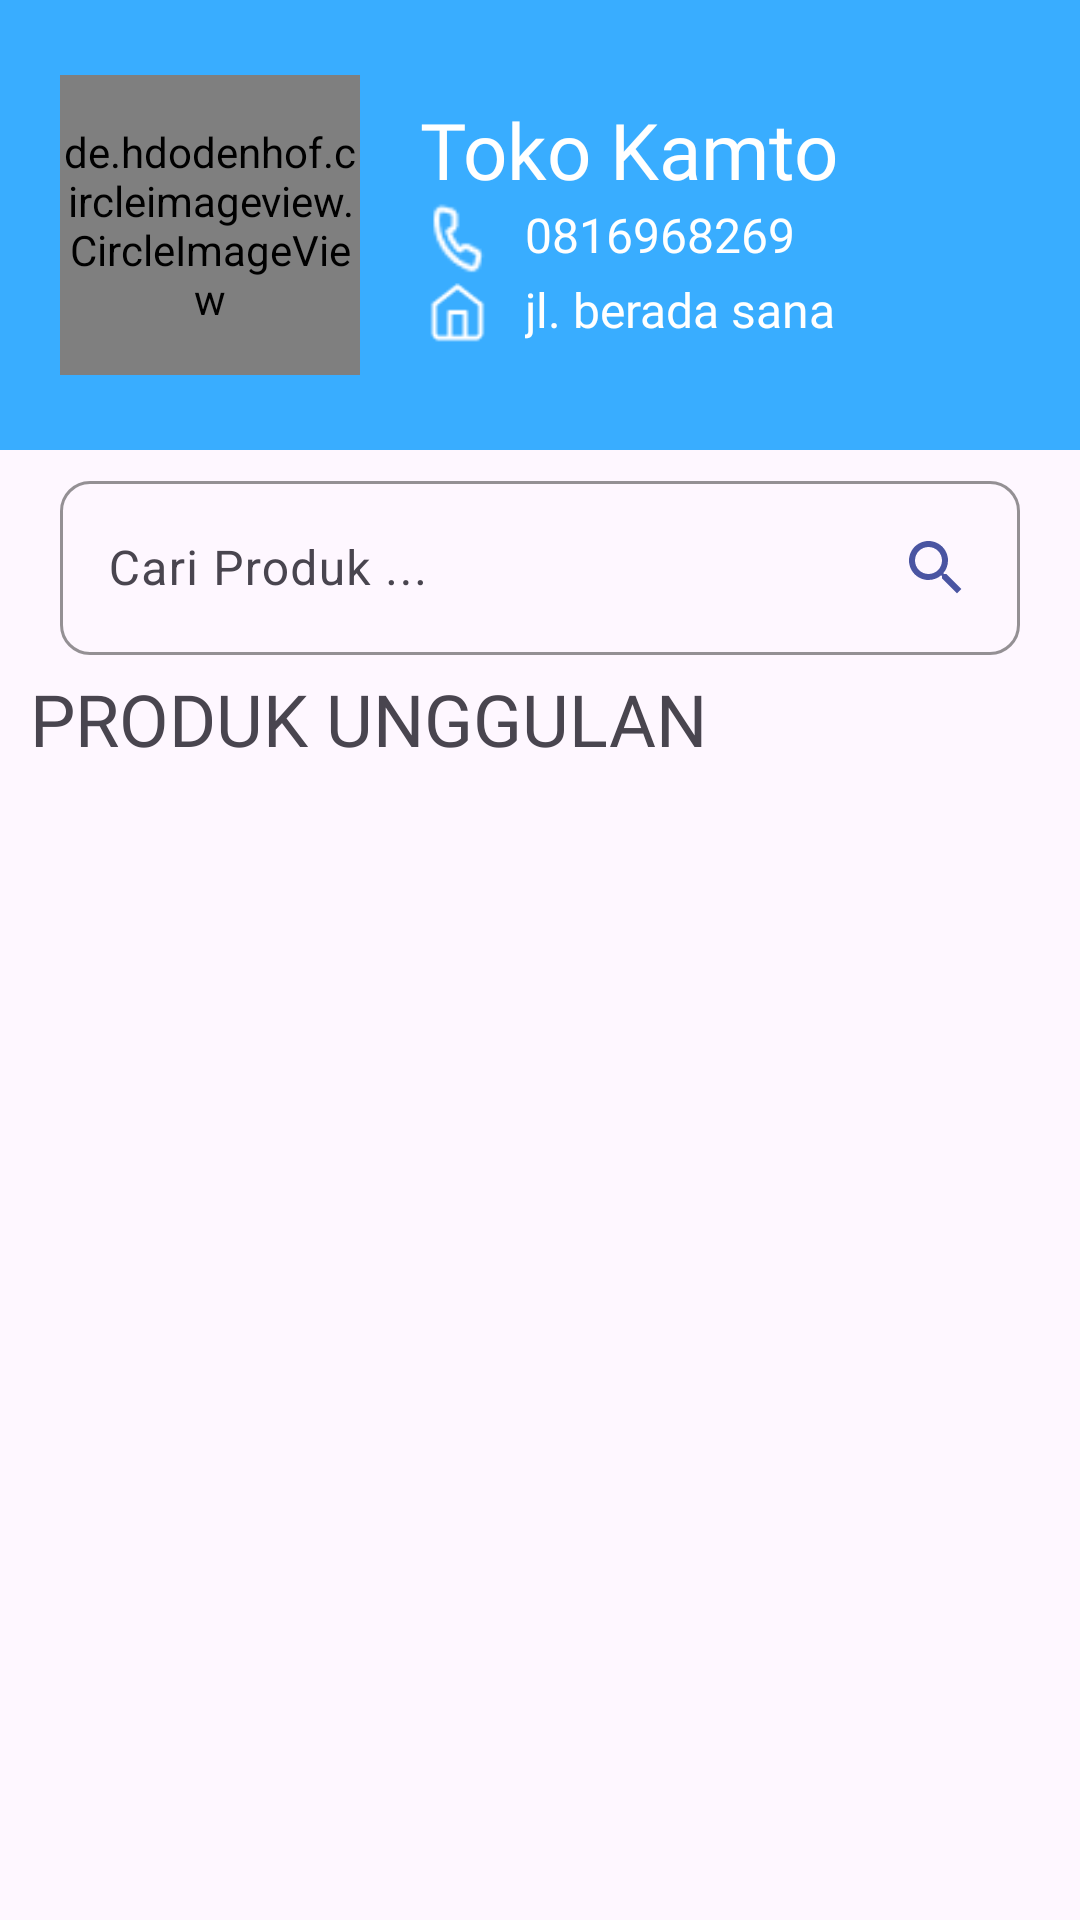

Reconstruct the res/layout file that produces this screen, plus the resources it refers to.
<!-- AndroidManifest.xml: application theme Theme.DBandeng -->
<!-- res/layout/activity_detail_mitra.xml -->
<?xml version="1.0" encoding="utf-8"?>
<LinearLayout
    xmlns:android="http://schemas.android.com/apk/res/android"
    xmlns:app="http://schemas.android.com/apk/res-auto"
    xmlns:tools="http://schemas.android.com/tools"
    android:layout_width="match_parent"
    android:layout_height="match_parent"
    android:orientation="vertical"
    tools:context=".detail_mitra">
    <LinearLayout
        android:layout_width="match_parent"
        android:layout_height="150dp"
        android:paddingHorizontal="20dp"
        android:paddingVertical="10dp"
        android:background="@drawable/toolbar_mitra">
        <de.hdodenhof.circleimageview.CircleImageView
            android:id="@+id/dtl_mitra_foto"
            android:layout_gravity="center"
            android:layout_width="100dp"
            android:layout_height="100dp"
            android:src="@drawable/profile_users"/>
        <LinearLayout
            android:layout_marginStart="20dp"
            android:layout_width="match_parent"
            android:orientation="vertical"
            android:layout_gravity="center"
            android:layout_height="wrap_content">
            <TextView
                android:id="@+id/dtl_nama_mitra"
                android:layout_width="wrap_content"
                android:layout_height="wrap_content"
                android:textSize="26dp"
                android:fontFamily="@font/poppins_bold"
                android:text="Toko Kamto"
                android:textColor="@color/white"/>
            <LinearLayout
                android:layout_width="wrap_content"
                android:layout_height="wrap_content" >
                <ImageView
                    android:layout_width="25dp"
                    android:src="@drawable/phone"
                    android:layout_height="25dp"/>
                <TextView
                    android:layout_marginStart="10dp"
                    android:id="@+id/dtl_telp_mitra"
                    android:layout_width="wrap_content"
                    android:textSize="16dp"
                    android:fontFamily="@font/poppins_medium"
                    android:text="0816968269"
                    android:textColor="@color/white"
                    android:layout_height="wrap_content"/>
            </LinearLayout>
            <LinearLayout
                android:layout_width="wrap_content"
                android:layout_height="wrap_content">
                <ImageView
                    android:layout_width="25dp"
                    android:src="@drawable/home"
                    android:layout_height="25dp"/>
                <TextView
                    android:id="@+id/dtl_alamat_mitra"
                    android:layout_marginStart="10dp"
                    android:layout_width="wrap_content"
                    android:textSize="16dp"
                    android:fontFamily="@font/poppins_medium"
                    android:text="jl. berada sana"
                    android:textColor="@color/white"
                    android:layout_height="wrap_content"/>
            </LinearLayout>
        </LinearLayout>
    </LinearLayout>
    <com.google.android.material.textfield.TextInputLayout

        android:layout_width="match_parent"
        android:layout_height="wrap_content"
        app:boxStrokeColor="@color/colorPrimary"
        app:boxCornerRadiusBottomEnd="10dp"
        app:boxCornerRadiusBottomStart="10dp"
        app:boxCornerRadiusTopEnd="10dp"
        app:boxCornerRadiusTopStart="10dp"
        app:boxStrokeWidth="1dp"
        android:layout_marginVertical="5dp">
        <com.google.android.material.textfield.TextInputEditText
            android:layout_width="match_parent"
            android:layout_marginHorizontal="20dp"
            android:id="@+id/cariProduk"
            android:layout_height="wrap_content"
            android:textSize="16dp"
            android:inputType="text"
            android:hint="Cari Produk ..."
            android:drawableRight="@drawable/icon_search"
            />
    </com.google.android.material.textfield.TextInputLayout>
    <LinearLayout
        android:orientation="vertical"
        android:layout_width="match_parent"
        android:layout_height="match_parent">
        <TextView
            android:layout_width="wrap_content"
            android:layout_height="wrap_content"
            android:layout_marginStart="10dp"
            android:textSize="24dp"
            android:fontFamily="@font/poppins_bold"
            android:text="PRODUK UNGGULAN"/>
        <androidx.recyclerview.widget.RecyclerView
            android:id="@+id/dtl_recycler_produk"
            android:layout_width="match_parent"
            android:layout_height="wrap_content"
            app:layoutManager="androidx.recyclerview.widget.GridLayoutManager"
            app:spanCount="2"
            android:orientation="vertical"/>
    </LinearLayout>
</LinearLayout>
<!-- resources referenced by this layout -->
<resources>
  <color name="white">#FFFFFFFF</color>
  <!-- drawable home: png bitmap (drawable, 387 bytes) -->
  <!-- drawable icon_search (drawable) -->
  <vector android:height="24dp" android:tint="#4A55A2"
      android:viewportHeight="24" android:viewportWidth="24"
      android:width="24dp" xmlns:android="http://schemas.android.com/apk/res/android">
      <path android:fillColor="#4A55A2" android:pathData="M15.5,14h-0.79l-0.28,-0.27C15.41,12.59 16,11.11 16,9.5 16,5.91 13.09,3 9.5,3S3,5.91 3,9.5 5.91,16 9.5,16c1.61,0 3.09,-0.59 4.23,-1.57l0.27,0.28v0.79l5,4.99L20.49,19l-4.99,-5zM9.5,14C7.01,14 5,11.99 5,9.5S7.01,5 9.5,5 14,7.01 14,9.5 11.99,14 9.5,14z"/>
  </vector>
  <!-- drawable phone: png bitmap (drawable, 449 bytes) -->
  <!-- drawable profile_users: png bitmap (drawable, 19244 bytes) -->
  <!-- drawable toolbar_mitra: png bitmap (drawable, 1775 bytes) -->
  <style name="Theme.DBandeng" parent="Base.Theme.DBandeng" />
  <style name="Base.Theme.DBandeng" parent="Theme.Material3.DayNight.NoActionBar">
          
          <item name="colorPrimary">@color/light_blue</item>
          <item name="colorPrimaryVariant">@color/light_blue</item>
          <item name="android:statusBarColor" tools:targetApi="l">?attr/colorPrimaryVariant</item>
          
      </style>
  <color name="light_blue">#1291EB</color>
  <!-- not gathered from this repository: default colours our renderer supplied (Android Studio template values) -->
  <color name="colorPrimary">#FF6200EE</color>
</resources>
